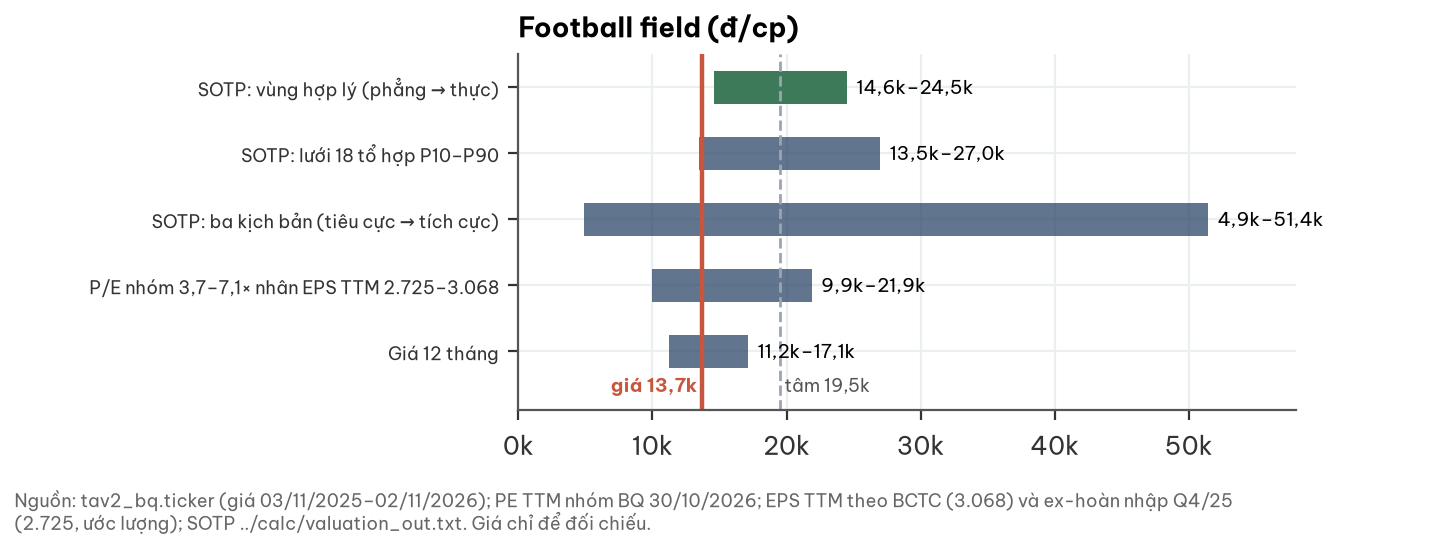

Values plotted in this chart, from the file beside it:
phuong_phap, thap, cao
Giá 12 tháng, 11200, 17140
P/E nhóm 3,7–7,1× nhân EPS TTM 2.725–3.0…, 9946, 21875
SOTP: ba kịch bản (tiêu cực → tích cực), 4914, 51441
SOTP: lưới 18 tổ hợp P10–P90, 13488, 26993
SOTP: vùng hợp lý (phẳng → thực), 14566, 24514
